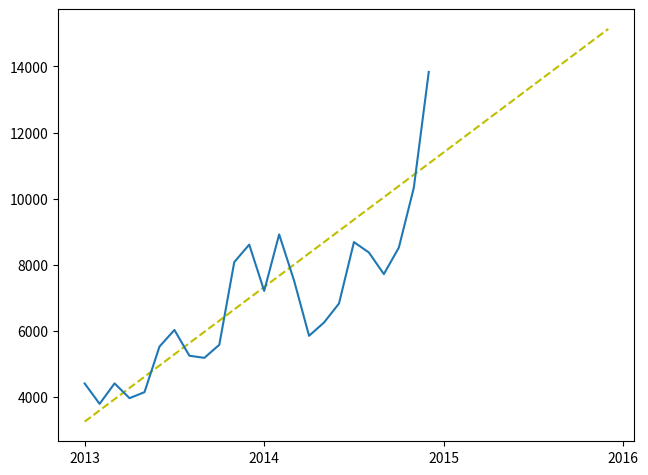

Here is the Python script that generated this plot:
# import csv
# from dateutil import parser

# dates = [] # in deze array zullen 165000 items komen te staan

# reader2013 = csv.reader(open('2013.csv'), delimiter=' ', quotechar='|')
# for row in reader2013:
#     if len(row) > 1:
#         dates.append(parser.parse(row[1]))

# reader2014 = csv.reader(open('2014.csv'), delimiter=' ', quotechar='|')
# for row in reader2014:
#     if len(row) > 1:
#         dates.append(parser.parse(row[0]))
        

# # Import required packages
# import pandas as pd
# import datetime
# import numpy as np

# score_list = [1] * len(dates)

# # We gebruiken pandas dit is een soort vna excel binnen python
# df = pd.DataFrame()

# # Dit is een stukje panda code om als een excel bestand met de date te kunnen werken
# df['datetime'] = dates
# df['datetime'] = pd.to_datetime(df['datetime'])
# df.index = df['datetime'] 
# df['score'] = score_list


# # laten we naar de maanden gaan kijken
# print df.resample('M').sum()


# datums = [ "13-01","13-02","13-03","13-04","13-05","13-06","13-07","13-08","13-09","13-10","13-11","13-12","14-01","14-02","14-03","14-04","14-05","14-06","14-07","14-08","14-09","14-10","14-11","15-12","15-01","15-02","15-03","15-04","15-05","15-06","15-07","15-08","15-09","15-10","15-11","15-12"]
y = [ 4408, 3791, 4410, 3963, 4145, 5523, 6027, 5248, 5183, 5579, 8081, 8610, 7209, 8918, 7518, 5850, 6253, 6827, 8686, 8371, 7718, 8519, 10328, 13835, 13835, 13835, 13835, 13835, 13835, 13835, 13835, 13835, 13835, 13835, 13835, 13835]
x = range(len(y))

# import matplotlib.pyplot as plt
from pylab import *

(m,b) = polyfit(x,y,1)
yp = polyval([m,b],x)
plot(x, yp, "y--")
plot(x[:24], y[:24])

plt.xticks([ 0, 12, 24, 36], ["2013", "2014", "2015", "2016"])
plt.subplots_adjust(left=0.05, right=0.95, top=0.95, bottom=0.05, hspace=0, wspace=0)

show()
